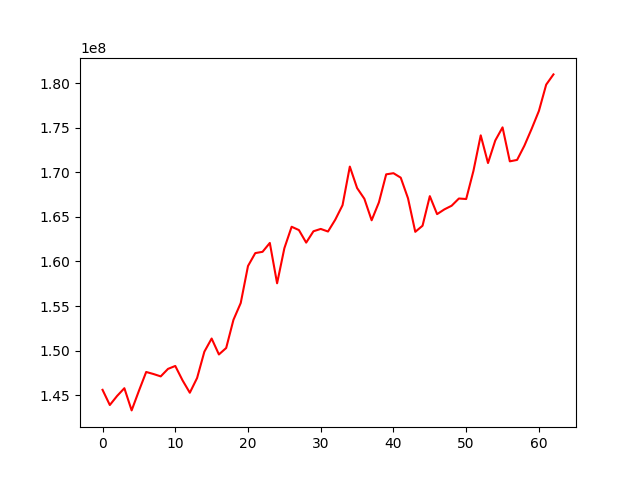

The table this chart was drawn from, first rows:
, 0
0, 145603989
1, 143899552
2, 144917537
3, 145785854
4, 143297373
5, 145489506
6, 147605478
7, 147377390
8, 147111247
9, 147952566
10, 148280522
11, 146665635
12, 145277871
13, 146930553
14, 149880980
15, 151356758
16, 149570627
17, 150295888
18, 153453844
19, 155338353
20, 159489458
21, 160936083
22, 161080126
23, 162074980
24, 157549171
25, 161482026
26, 163889778
27, 163518570
28, 162111297
29, 163384344
30, 163646010
31, 163355822
32, 164684724
33, 166308146
34, 170635845
35, 168232273
36, 167027267
37, 164615545
38, 166624270
39, 169767406
40, 169895754
41, 169395041
42, 167084748
43, 163321124
44, 164005064
45, 167322206
46, 165304920
47, 165836925
48, 166247529
49, 167058078
50, 166999060
51, 170160450
52, 174139888
53, 171036538
54, 173561835
55, 175035409
56, 171224680
57, 171384192
58, 172974072
59, 174868674
... 3 more rows
